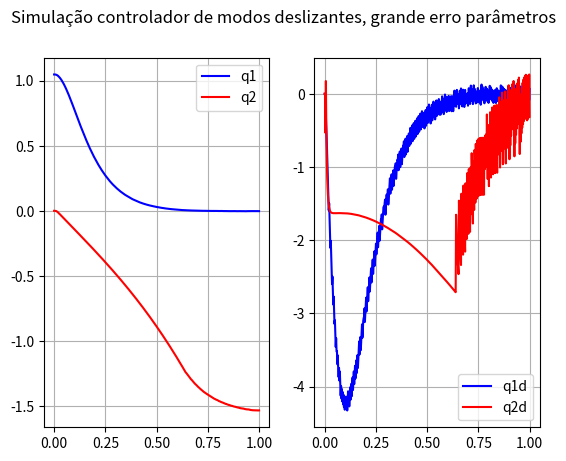

This figure's Python source:
#import os

import numpy as np
import matplotlib.pyplot as plt
#from control.phaseplot import phase_plot
#import control as ct
from numpy import pi
#import scipy.integrate as spi

def sat(x):
    if x>=1:
        return 1
    elif x<= -1:
        return -1
    return x

def s(x0, x1, t, lamb, ref):
        return x1+lamb*(x0-ref(t))

class Sistema:
    def __init__(self, m1, m1h, m2, m2h, L1, L1h, L2, L2h, I1, I1h, I2, I2h, F1, F1h, F2, F2h, ref1, ref2, q10, q20, K1, K2):
        '''
        m1, m1h, m2, m2h, L1, L1h, L2, L2h, I1, I1h, I2, I2h, F1, F1h, F2, F2h, ref1, ref2, q10, q20, K1, K2
        '''
        self.m1 = m1
        self.m2 = m2
        self.m1h = m1h
        self.m2h = m2h
        self.L1 = L1
        self.L1h = L1h
        self.L2 = L2
        self.L2h = L2h
        self.I1 = I1
        self.I1h = I1h
        self.I2 = I2
        self.I2h = I2h
        self.F1 = F1
        self.F1h = F1h
        self.F2 = F2
        self.F2h = F2h
        self.ref1 = ref1
        self.ref2 = ref2
        self.q10 = q10
        self.q20 = q20
        self.K1 = K1
        self.K2 = K2
        # internal output variables
        self._U = np.empty((0,2))  
        self._X = np.empty((0,4))
        self.t = np.linspace (0, 1, 500)

        #cada vetor de saída vai ter o formato [[q1, q2, q3, q4, T1, T2, q3_nex, q4_next, parametros hat], ]

        
    def _ref1(self, t):
        return (self.ref1)*np.tanh(10*t) + self.q10

    def _ref2(self, t):
        return self.q20 + (self.ref2) * np.tanh(10*t)

    def u (self, x, t):
        #return 0,0
        m1 = self.m1h
        m2 = self.m2h
        L1 = self.L1h
        L2 = self.L2h
        I1 = self.I1h
        I2 = self.I2h
        F1= self.F1h
        F2= self.F2h
        g = 9.8

        a1 = I1 +(m1*L1*L1)/4 + m2*(L1**2 + (L2**2)/4)
        a2 = I2 +(m2*L2**2)/4
        a3 = m2*L1*L2/2
        a4 = g*(m1*L1/2 + m2*L1)
        a5 = m2*g*L2/2

        q1 = x[0]
        q2 = x[1]
        q1d = x[2]
        q2d = x[3]
        lamb = 8
        phi = 0.01

        
        q2dd_den = F2*q2d+a5*np.cos(q1+q2)+a3*np.sin(q2)*(q1d**2)
        q1dd_den = F1*q1d+a4*np.cos(q1)+a5*np.cos(q1+q2)+2*a3*np.sin(q2)*q1d*q2d+a3*np.sin(q2)*(q2d*q2d)

        H = np.array([[a1+2*a3*np.cos(q2), a2+a3*np.cos(q2)],
                    [a2+a3*np.cos(q2), a2]])
        sden = np.array([[self.K1*sat(s(q1, q1d, t, lamb, self._ref1)/phi)+lamb*q1d], [self.K2*sat(s(q2, q2d, t, lamb, self._ref2)/phi)+lamb*q2d]])

        slin = np.matmul(H, sden)
        #s = np.array([[s(q1, q1d, t, lamb)], [s(q2, q2d, t, lamb)]])

        U = q1dd_den-slin[0][0], q2dd_den-slin[1][0]-lamb*q2d
        self._U = np.concatenate((self._U, np.array([[U[0], U[1]]])))
        return U[0], U[1]
        #return 0.8*p1-50*(x[0]-ref(t)), 0.8*p2-50*(x[1]-ref(t)) 

    def getDerivatives(self, x, t, I1, I2, L1, L2, m1, m2, F1, F2, g):
        '''Estados q1, q2, q1dot, q2dot
        '''
        a1 = I1 +(m1*L1*L1)/4 + m2*(L1**2 + (L2**2)/4)
        a2 = I2 +(m2*L2**2)/4
        a3 = m2*L1*L2/2
        a4 = g*(m1*L1/2 + m2*L1)
        a5 = m2*g*L2/2
        q1=x[0]
        q2=x[1]
        q1d=x[2]
        q2d=x[3]
        U = self.u(x, t)

        q2dd_den = U[1]-F2*q2d-a5*np.cos(q1+q2)-a3*np.sin(q2)*(q1d**2)
        q1dd_den = U[0]-F1*q1d-a4*np.cos(q1)-a5*np.cos(q1+q2)+2*a3*np.sin(q2)*q1d*q2d+a3*np.sin(q2)*(q2d*q2d)
        H = np.array([[a1+2*a3*np.cos(q2), a2+a3*np.cos(q2)],
                    [a2+a3*np.cos(q2), a2]])
        H_inv = np.linalg.inv(H)
        qdd = np.matmul(H_inv, np.array([[q1dd_den], [q2dd_den]]))
        return q1d, q2d, qdd[0][0], qdd[1][0]

    # print (str(u([0, 0], 0)))
    # print (str(u([0, 0], 0.1)))

    def run(self):
        
        self._X = np.concatenate((self._X , np.array([[self.q10, self.q20, 0, 0]])))

        g = 9.8
        dt = self.t[1] - self.t[0]

        for i in range (len(self.t)):
            #print(self._X[i])
            x1_dot, x2_dot, x3_dot, x4_dot = self.getDerivatives(self._X[i], self.t[i], self.I1, self.I2, self.L1, self.L2, self.m1, self.m2, self.F1, self.F2, g)
            self._X= np.concatenate((self._X,
                               np.array([[self._X[i][0]+x1_dot*dt,self._X[i][1]+x2_dot*dt, self._X[i][2]+dt*x3_dot, self._X[i][3]+dt*x4_dot]])))

    def getTrainingArray(self):
        out = np.empty((0,16))
        Y = np.empty((0, 8))
        y = np.array([[self.m1, self.m2, self.L1, self.L2, self.I1, self.I2, self.F1, self.F2]])

        # Cada elemento de saída vai ter o formato [[q1, q2, q3, q4, T1, T2, q3_nex, q4_next, parametros hat], ]
        for i in range(len(self._X)-1):
            out = np.concatenate((out, np.array([[
                self._X[i][0], self._X[i][1], self._X[i][2], self._X[i][3],
                self._U[i][0], self._U[i][1],
                self._X[i+1][2], self._X[i+1][3],
                self.m1h, self.m2h, self.L1h, self.L2h, self.I1h, self.I2h, self.F1h, self.F2h
            ]])))
            
            Y = np.concatenate((Y, y))
        
        return out, Y

def main():
#    m1 = 5
#m2 = 3
#L1 = 1.5
#L2 = 1
#I1 = 0.25
#I2 = 0.125
#F1= 15
#F2=15

#pyt
    # Inicia sistema
    #2.0, 2.0, 1.0, 1.0,L1 1.0, L1 1.0, L2 0.5, L2 0.5, I1 0.1, I1 0.1, i2 0.05, i2 0.05, F1 10.0, F1 10.0, F2 10.0, F2 10.0, -1.0471975511965976, -1.5707963267948966, 0.0, 0.0, 74.0, 266

    # sis = Sistema(m1=5, m1h=5, m2=3, m2h=3, L1=1.5, L1h=1.5, 
    #               L2=1, L2h=1, I1=0.25, I1h=0.25, I2=0.125, I2h=0.125, F1=15, F1h=15, F2=15 , F2h=15, ref1=np.pi/2, ref2=-np.pi/2,
    #                 q10=np.pi/2, q20=np.pi/2, K1=62, K2=254)
    sis = Sistema(m1=2, m1h=2, m2=1, m2h=1, L1=1, L1h=1, L2=0.5, L2h=0.5, I1=0.1, I1h=0.1, I2=0.05, I2h=0.05, F1=10, F1h=10, F2=10, F2h=10, ref1=-np.pi/3, ref2=-np.pi/2, q10=np.pi/3, q20=0.00, K1=74, K2=266)
    sis.run()
    out, y = sis.getTrainingArray()
    xsis = []
    ysis = []
    v1sis = []
    v2sis = []
    #t = np.linspace (0, 1, 100000)
    for i in range(len(out)):
        x1, x2, x3, x4 = out[i][0], out[i][1], out[i][2], out[i][3]
        xsis.append(x1)
        ysis.append(x2)
        v1sis.append(x3)
        v2sis.append( x4)
    
    plt.subplot(1, 2, 1)
    plt.suptitle('Simulação controlador de modos deslizantes, grande erro parâmetros')
    plt.plot(sis.t, xsis, 'b', label='q1')
    plt.plot(sis.t, ysis, 'r', label='q2')
    plt.grid()
    plt.legend ()

    plt.subplot(1, 2, 2)
    plt.plot(sis.t, v1sis, 'b', label='q1d')
    plt.plot(sis.t, v2sis, 'r', label='q2d')
    plt.grid()
    plt.legend ()

    plt.show()

if __name__ == '__main__':
    main()